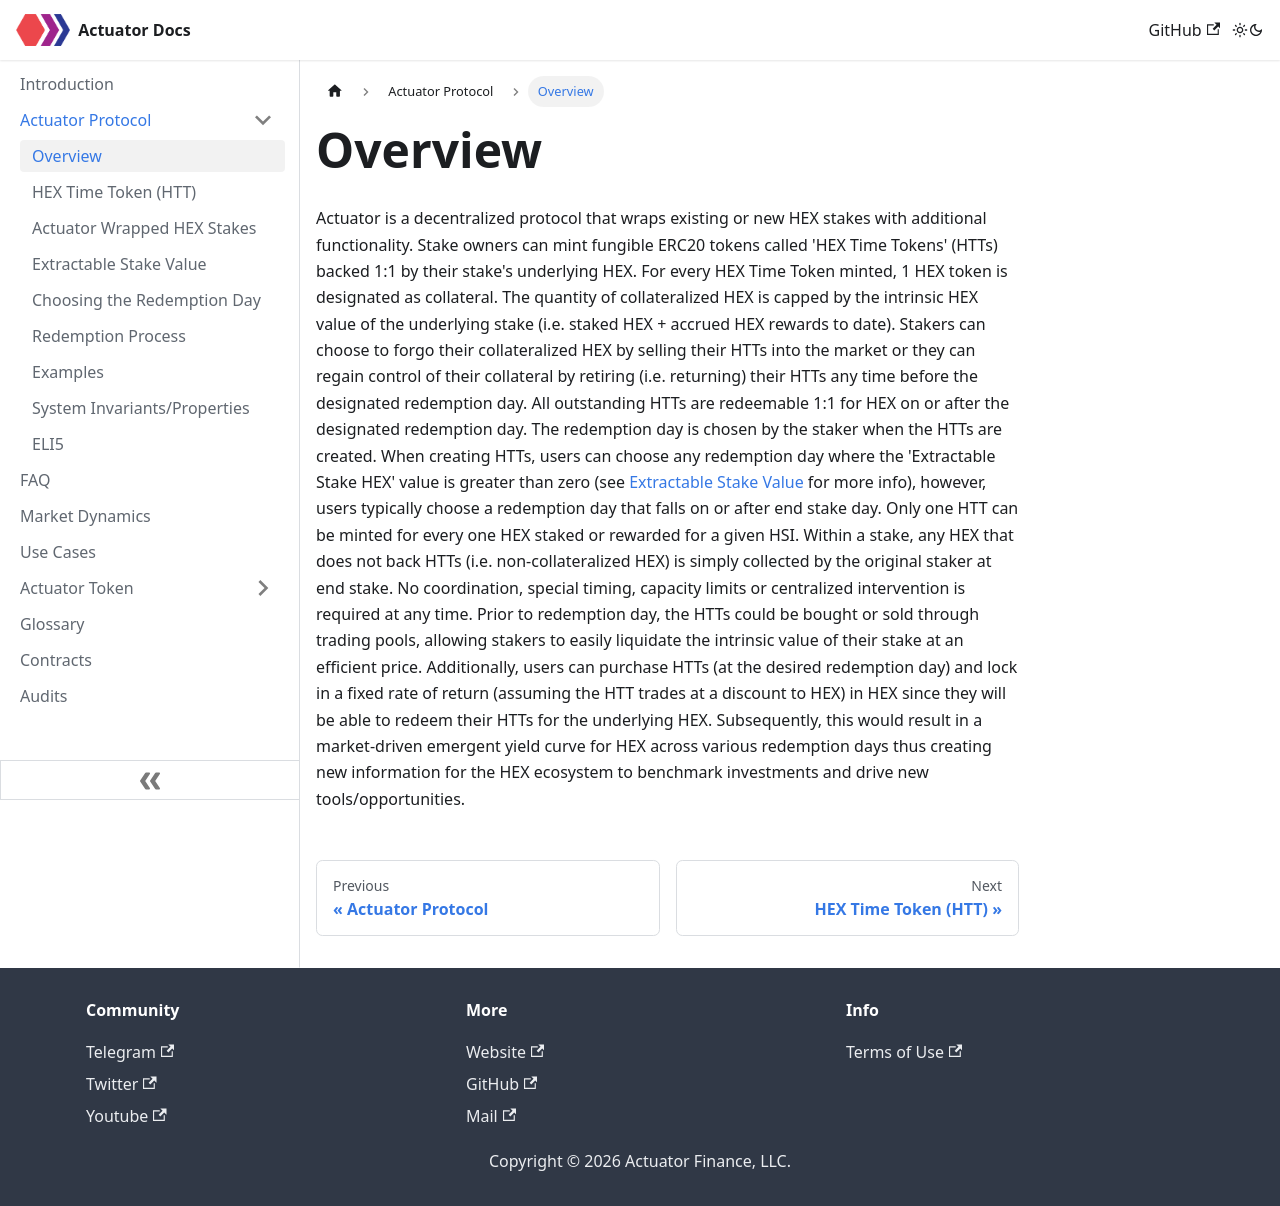

repository: actuator-finance/Actuator-Docs · page: Actuator Protocol/overview.html · generator: docusaurus

---
sidebar_position: 0
---

# Overview

Actuator is a decentralized protocol that wraps existing or new HEX stakes with additional functionality. Stake owners can mint fungible ERC20 tokens called 'HEX Time Tokens' (HTTs) backed 1:1 by their stake's underlying HEX. For every HEX Time Token minted, 1 HEX token is designated as collateral. The quantity of collateralized HEX is capped by the intrinsic HEX value of the underlying stake (i.e. staked HEX + accrued HEX rewards to date). Stakers can choose to forgo their collateralized HEX by selling their HTTs into the market or they can regain control of their collateral by retiring (i.e. returning) their HTTs any time before the designated redemption day. All outstanding HTTs are redeemable 1:1 for HEX on or after the designated redemption day. The redemption day is chosen by the staker when the HTTs are created. When creating HTTs, users can choose any redemption day where the 'Extractable Stake HEX' value is greater than zero (see [Extractable Stake Value](/Actuator%20Protocol/extractableStakeValue) for more info), however, users typically choose a redemption day that falls on or after end stake day. Only one HTT can be minted for every one HEX staked or rewarded for a given HSI. Within a stake, any HEX that does not back HTTs (i.e. non-collateralized HEX) is simply collected by the original staker at end stake. No coordination, special timing, capacity limits or centralized intervention is required at any time. Prior to redemption day, the HTTs could be bought or sold through trading pools, allowing stakers to easily liquidate the intrinsic value of their stake at an efficient price. Additionally, users can purchase HTTs (at the desired redemption day) and lock in a fixed rate of return (assuming the HTT trades at a discount to HEX) in HEX since they will be able to redeem their HTTs for the underlying HEX. Subsequently, this would result in a market-driven emergent yield curve for HEX across various redemption days thus creating new information for the HEX ecosystem to benchmark investments and drive new tools/opportunities.
